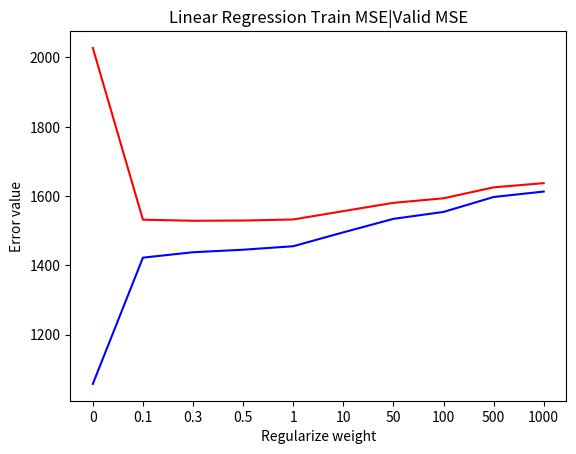
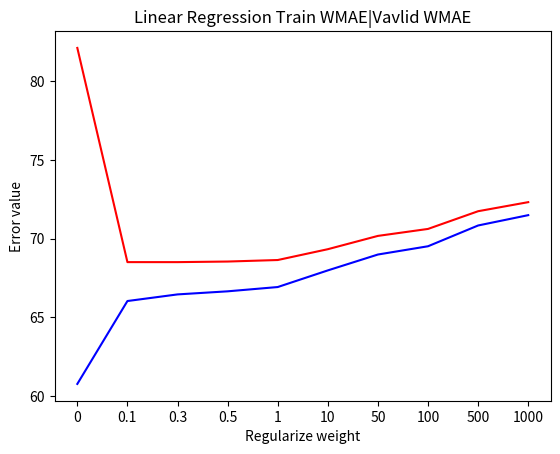
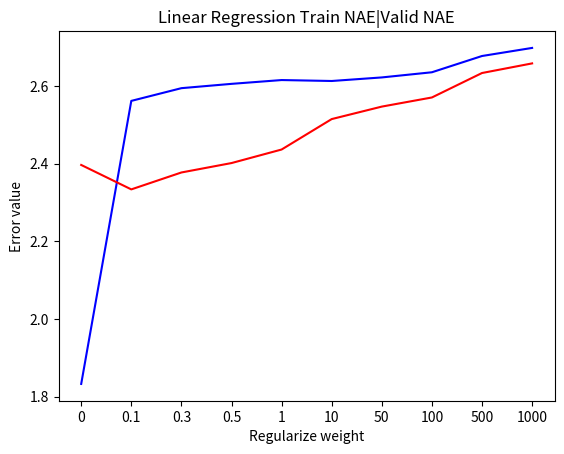

Write the Python code that produced these figures, in order.
import numpy as np
from matplotlib import pyplot as plt

def linear_regression_1():
    regularize = ['0', '0.1', '0.3', '0.5', '1', '10', '50', '100', '500', '1000']
    record = {
        'Train MSE': [1058.1592154829227, 1422.479404, 1438.117536, 1445.353713, 1455.4307656717913, 1495.5291506891506, 1534.4437704627965, 1554.4253968929215, 1597.4724607191417, 1613.2391185984923],
        'Valid MSE': [2027.6240595637516, 1532.030603, 1528.961012, 1529.589407, 1532.6392010663715, 1556.77126161725, 1580.6582874328885, 1593.744099308242, 1625.3218438934937, 1637.4425609365715],
        'Train WMAE': [60.772774268708936, 66.041160, 66.461780, 66.657731, 66.93011380328203, 67.98788456104238, 68.99699520094492, 69.52210202391761, 70.84248029521366, 71.49876566156101],
        'Vavlid WMAE': [82.12709979133815, 68.513985, 68.513174, 68.550527, 68.6471389835918, 69.33508381287513, 70.18069722455749, 70.62339854443728, 71.74924976482296, 72.32503484649061],
        'Train NAE': [1.8330168372158449, 2.561429, 2.594177, 2.605275, 2.615063733920769, 2.612648647078799, 2.6218131007292165, 2.6350969092929315, 2.6769551891406795, 2.697754761922865],
        'Valid NAE': [2.39656438833488, 2.333675, 2.377199, 2.401436, 2.4362902292966577, 2.514628138470608, 2.5467489493752287, 2.57023311551258, 2.6331761657332073, 2.6579304812095677]
    }
    categories = ['Train MSE', 'Valid MSE', 'Train WMAE', 'Vavlid WMAE', 'Train NAE', 'Valid NAE']
    title = 'Linear Regression '
    file_pre  = 'linear-regression-0520'
    for i in range(len(categories) // 2):
        train, valid = categories[i*2], categories[i*2 + 1]
        plt.title(title + train + '|' + valid)
        plt.plot(regularize, record[train], c= 'b')
        plt.plot(regularize, record[valid], c= 'r')
        plt.xlabel('Regularize weight')
        plt.ylabel('Error value')
        plt.savefig(file_pre + '-' + str(i) + '.png')
        plt.close()

if __name__ == '__main__':
    linear_regression_1()
